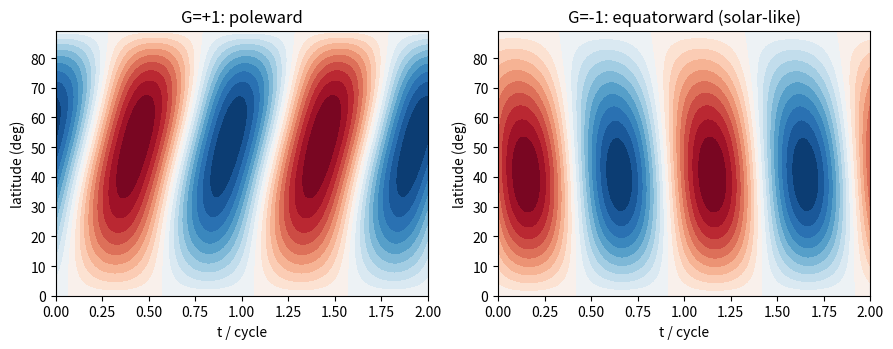

Here is the Python script that generated this plot:
# SCRIPT: FIG-SUNS-03  (figS5: hemispheric butterfly diagrams -- Parker-Yoshimura flip)
import numpy as np, matplotlib
matplotlib.use("Agg")
import matplotlib.pyplot as plt
N=120; Lx=np.pi/2
x=np.linspace(0,Lx,N+1)[1:]; h=x[1]-x[0]
D2B=(np.diag(np.ones(N-1),1)+np.diag(np.ones(N-1),-1)-2*np.eye(N))/h**2
D1B=(np.diag(np.ones(N-1),1)-np.diag(np.ones(N-1),-1))/(2*h)
D2A=D2B.copy(); D1A=D1B.copy()
D2A[-1,-1]=-1/h**2; D1A[-1,-1]=1/(2*h)
ap=np.cos(x)
Lh=lambda a0,G: np.block([[D2A,a0*np.diag(ap)],[G*D1A,D2B]])
a0=0.98*12.5264
fig,ax=plt.subplots(1,2,figsize=(9,3.6))
for col,G in enumerate([+1.0,-1.0]):
    wv,vr=np.linalg.eig(Lh(a0,G))
    cand=[k for k in range(len(wv)) if wv[k].imag>1e-6]
    j=cand[int(np.argmax(wv.real[cand]))]
    B=vr[N:,j]; om=wv[j].imag
    T=2*np.pi/om
    t=np.linspace(0,2*T,240)
    lat=90-x*180/np.pi
    F=np.real(np.outer(np.exp(1j*om*t),B))
    F=F/np.max(np.abs(F))
    ax[col].contourf(t/T,lat,F.T,levels=21,cmap='RdBu_r')
    ax[col].set_xlabel('t / cycle'); ax[col].set_ylabel('latitude (deg)')
    ax[col].set_title(f'G={G:+.0f}: '+('poleward' if G>0 else 'equatorward (solar-like)'))
plt.tight_layout(); plt.savefig('figS5_butterfly.pdf'); plt.close()
print("figS5 done")
